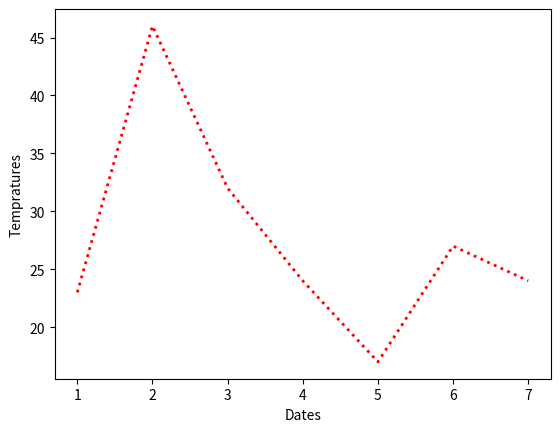

This chart was generated by the following Python code:
# How to install matplot
# pip install matplot

import matplotlib.pyplot as plt
x=[1,2,3,4,5,6,7]
y=[23,46,32,24,17,27,24]
plt.plot(x,y,color='red',linewidth=2,linestyle='dotted')
plt.xlabel('Dates')
plt.ylabel('Tempratures')
plt.show()